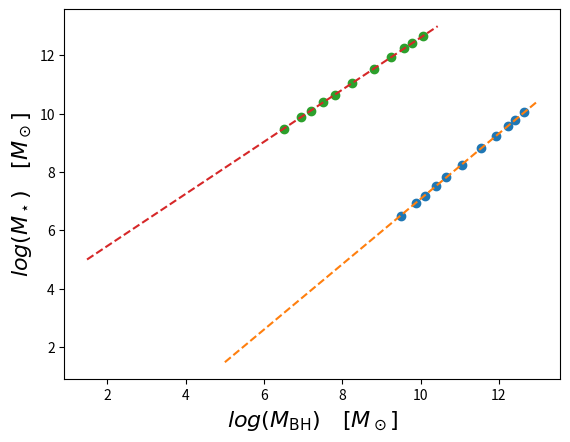

The script that saved this image:
import numpy as np
import matplotlib.pyplot as plt
from scipy.optimize import curve_fit

#Haring&Rix empirical relation data points:
x = [9.48904602563293, 12.649993686470106, 9.880974177662731, 10.38739819433045, 11.05372813940274, 11.542205947345161, 11.937117242250142, 12.238367321169266, 12.413851884588674, 10.654649914767347, 10.101916156323]
y = [6.49868832769683, 10.053146433199533, 6.946663927431334, 7.508802427383925, 8.25204652485856, 8.807073548468662, 9.243623376212902, 9.585969847340309, 9.783574069976927, 7.818625746705016, 7.1893075002370495]

#We fit a line to it (the slope is written textually in the paper, so we fix it):
def line(x,b):
    return 1.12*x+b

res = curve_fit(line, x, y)[0]

def log10_stellarMass_mBH(log10_mBH):
    '''
    Calculate the stellar Mass log (in solar masses) from the black hole mass log (in solar masses)
    '''
    return (log10_mBH-res[0])/1.12

def stellarMass_mBH(mBH):
    '''
    Calculate the stellar Mass (in solar masses) from the black hole mass (in solar masses)
    '''
    if False:
        if mBH == None:
            return None
        if type(mBH) == int or type(mBH) == float:
            return 10**(log10_stellarMass_mBH(np.log10(mBH)))
        else:
            #Propagate the uncertainties
            step1 = np.log10(mBH[0])
            lo = mBH[1]/(mBH[0]*np.log(10))
            hi = mBH[2]/(mBH[0]*np.log(10))

            step2 = (step1-res[0])/1.12 #Let's consider no uncertainty on res[0]
            lo = np.abs(step2)*np.sqrt(()**2+()**2)
        
        return (10**(log10_stellarMass_mBH(np.log10(mBH[0]))), )
    return 10**(log10_stellarMass_mBH(np.log10(mBH)))

if __name__ == "__main__":
    print(res)
    print(log10_stellarMass_mBH(8))
    print(np.log10(stellarMass_mBH(10**8)))
    x_fit = np.linspace(5,13,100)
    y_fit = line(x_fit, res[0])
    plt.plot(x, y, "o")
    plt.plot(x_fit, y_fit, "--")
    plt.xlabel(r"$log(M_\star) \quad [M_\odot]$", fontsize=16)
    plt.ylabel(r"$log(M_\mathrm{BH}) \quad [M_\odot]$", fontsize=16)
    plt.show()

    plt.plot(y, x, "o")
    plt.plot(y_fit, log10_stellarMass_mBH(y_fit), "--")
    plt.ylabel(r"$log(M_\star) \quad [M_\odot]$", fontsize=16)
    plt.xlabel(r"$log(M_\mathrm{BH}) \quad [M_\odot]$", fontsize=16)
    plt.show()
    